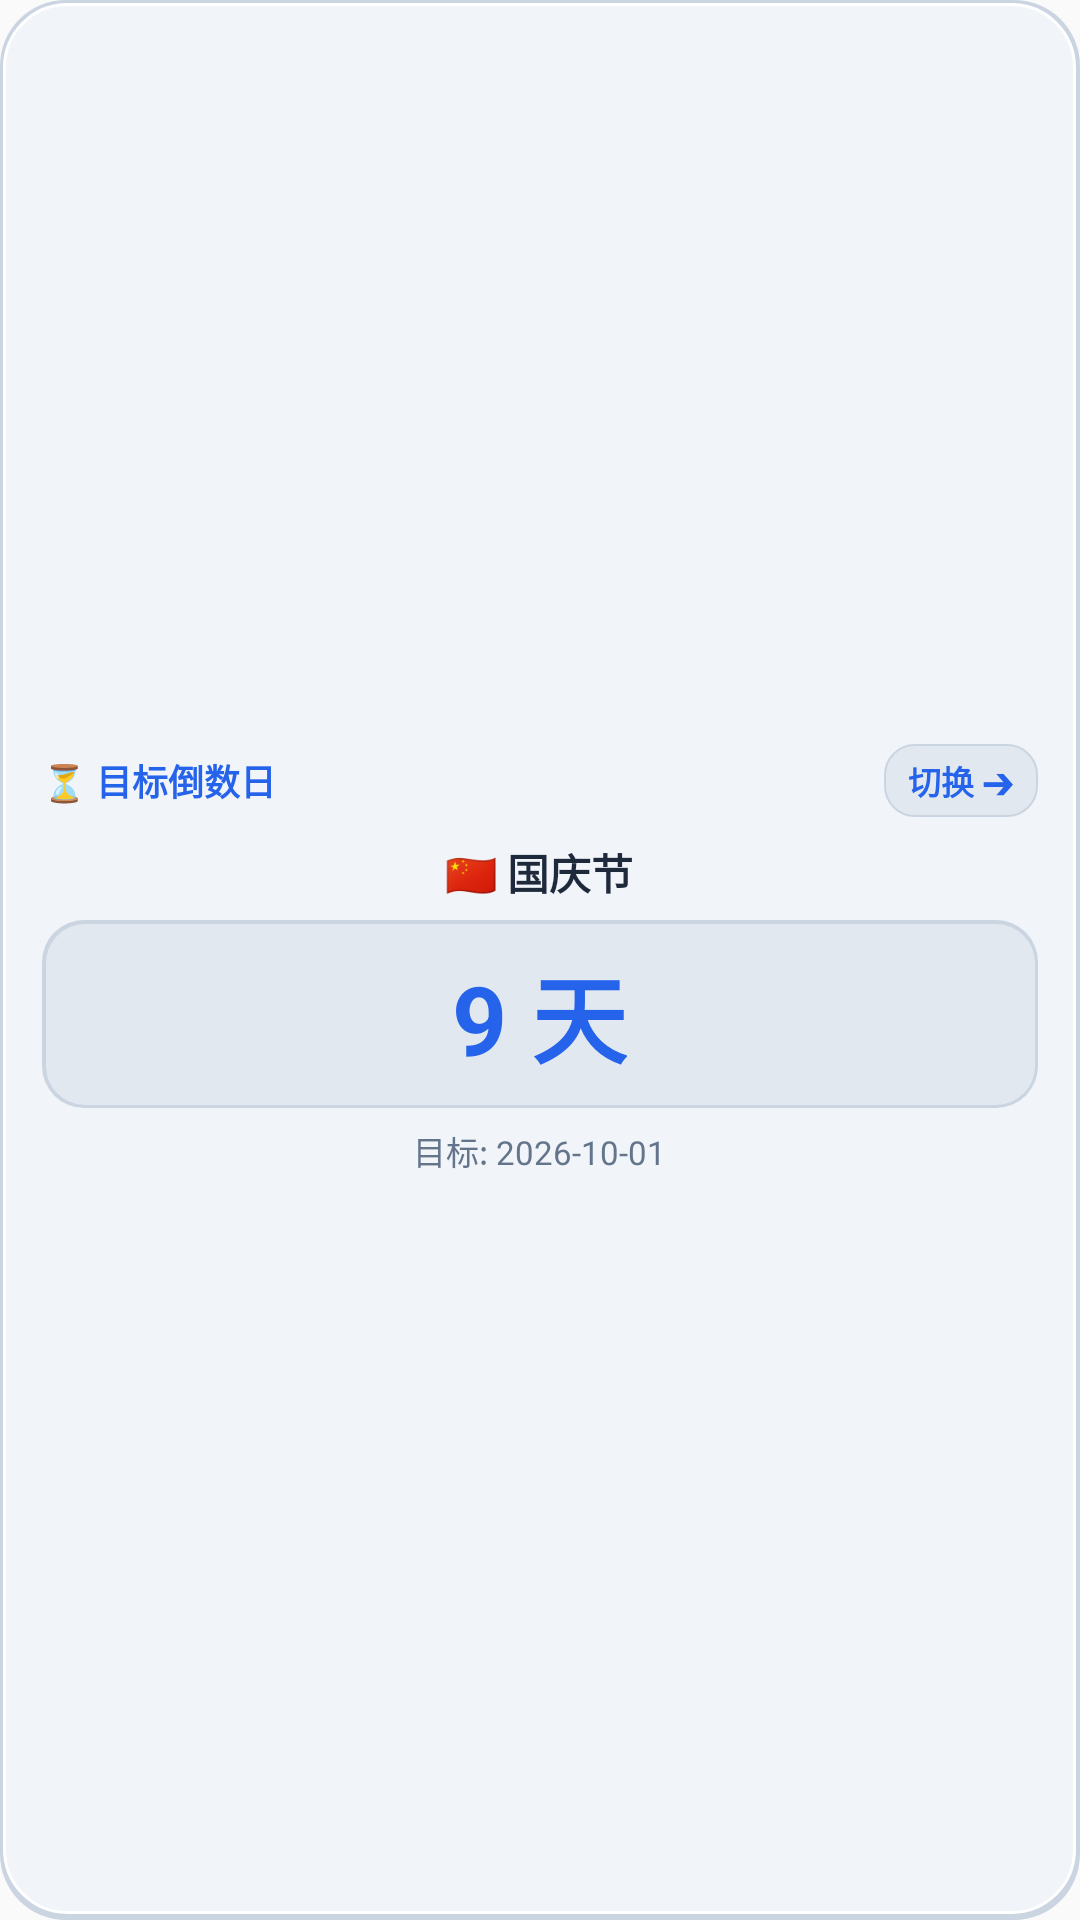

Produce the Android XML layout that renders to this screen, including the resource entries it uses.
<!-- AndroidManifest.xml: application theme Theme.DateCalculator -->
<!-- res/layout/widget_countdown.xml -->
<?xml version="1.0" encoding="utf-8"?>
<LinearLayout xmlns:android="http://schemas.android.com/apk/res/android"
    android:layout_width="match_parent"
    android:layout_height="match_parent"
    android:orientation="vertical"
    android:background="@drawable/widget_bg_neumorphic"
    android:padding="14dp"
    android:gravity="center">

    
    <LinearLayout
        android:layout_width="match_parent"
        android:layout_height="wrap_content"
        android:orientation="horizontal"
        android:gravity="center_vertical">

        <TextView
            android:id="@+id/widget_title"
            android:layout_width="0dp"
            android:layout_height="wrap_content"
            android:layout_weight="1"
            android:text="⏳ 目标倒数日"
            android:textSize="12sp"
            android:textStyle="bold"
            android:textColor="#2563EB" />

        <TextView
            android:id="@+id/btn_next_countdown"
            android:layout_width="wrap_content"
            android:layout_height="wrap_content"
            android:text="切换 ➔"
            android:textSize="11sp"
            android:textStyle="bold"
            android:textColor="#2563EB"
            android:background="@drawable/widget_chip_sunken"
            android:paddingHorizontal="8dp"
            android:paddingVertical="4dp" />
    </LinearLayout>

    <TextView
        android:id="@+id/widget_event_name"
        android:layout_width="wrap_content"
        android:layout_height="wrap_content"
        android:text="🇨🇳 国庆节"
        android:textSize="14sp"
        android:textStyle="bold"
        android:textColor="#1E293B"
        android:layout_marginTop="8dp" />

    
    <LinearLayout
        android:layout_width="match_parent"
        android:layout_height="wrap_content"
        android:background="@drawable/widget_card_inset"
        android:paddingVertical="8dp"
        android:paddingHorizontal="12dp"
        android:layout_marginTop="6dp"
        android:gravity="center">

        <TextView
            android:id="@+id/widget_days"
            android:layout_width="wrap_content"
            android:layout_height="wrap_content"
            android:text="9 天"
            android:textSize="32sp"
            android:textStyle="bold"
            android:textColor="#2563EB" />
    </LinearLayout>

    <TextView
        android:id="@+id/widget_date_detail"
        android:layout_width="wrap_content"
        android:layout_height="wrap_content"
        android:text="目标: 2026-10-01"
        android:textSize="11sp"
        android:textColor="#64748B"
        android:layout_marginTop="6dp" />
</LinearLayout>
<!-- resources referenced by this layout -->
<resources>
  <!-- drawable widget_bg_neumorphic (drawable) -->
  <?xml version="1.0" encoding="utf-8"?>
  <layer-list xmlns:android="http://schemas.android.com/apk/res/android">
      
      <item>
          <shape android:shape="rectangle">
              <solid android:color="#CBD5E1" />
              <corners android:radius="22dp" />
          </shape>
      </item>
      
      <item
          android:top="1dp"
          android:left="1dp"
          android:right="1.5dp"
          android:bottom="2dp">
          <shape android:shape="rectangle">
              <solid android:color="#F1F5F9" />
              <corners android:radius="21dp" />
              <stroke
                  android:width="1dp"
                  android:color="#FFFFFF" />
          </shape>
      </item>
  </layer-list>
  <!-- drawable widget_card_inset (drawable) -->
  <?xml version="1.0" encoding="utf-8"?>
  <layer-list xmlns:android="http://schemas.android.com/apk/res/android">
      
      <item>
          <shape android:shape="rectangle">
              <solid android:color="#CBD5E1" />
              <corners android:radius="14dp" />
          </shape>
      </item>
      
      <item
          android:top="1.5dp"
          android:left="1.5dp"
          android:right="1dp"
          android:bottom="1dp">
          <shape android:shape="rectangle">
              <solid android:color="#E2E8F0" />
              <corners android:radius="13dp" />
          </shape>
      </item>
  </layer-list>
  <!-- drawable widget_chip_sunken (drawable) -->
  <?xml version="1.0" encoding="utf-8"?>
  <shape xmlns:android="http://schemas.android.com/apk/res/android"
      android:shape="rectangle">
      <solid android:color="#E2E8F0" />
      <corners android:radius="10dp" />
      <stroke android:width="0.8dp" android:color="#CBD5E1" />
  </shape>
  <style name="Theme.DateCalculator" parent="android:Theme.Material.Light.NoActionBar" />
</resources>
